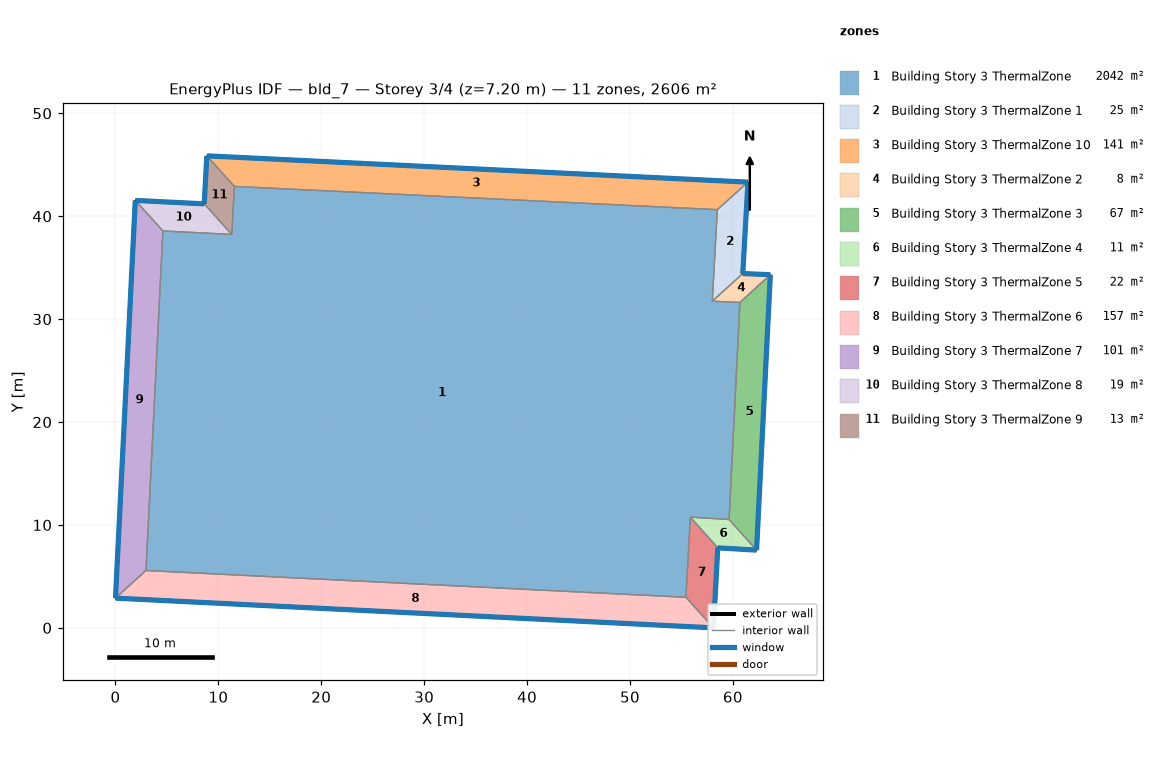
=== STOREY PLAN SPEC (per zone: floor XY polygon, exterior-wall plan segments, windows/doors) ===
zone 1: Building Story 3 ThermalZone  (2041.8 m²)
  floor: (58.49, 40.64) (58.00, 31.74) (60.68, 31.62) (59.63, 10.53) (55.87, 10.76) (55.43, 2.97) (2.97, 5.57) (4.61, 38.57) (11.30, 38.23) (11.56, 42.90)
  interior walls: 10
zone 2: Building Story 3 ThermalZone 1  (25.1 m²)
  floor: (61.46, 43.31) (60.96, 34.43) (58.00, 31.74) (58.49, 40.64)
  exterior wall: (60.96, 34.43) – (61.46, 43.31)  [8.9 m]
    window: (60.96, 34.45) – (61.46, 43.29)  [9.6 m²]
  interior walls: 3
zone 3: Building Story 3 ThermalZone 10  (140.8 m²)
  floor: (8.88, 45.87) (61.46, 43.31) (58.49, 40.64) (11.56, 42.90)
  exterior wall: (61.46, 43.31) – (8.88, 45.87)  [52.6 m]
    window: (61.44, 43.31) – (8.90, 45.87)  [56.9 m²]
  interior walls: 3
zone 4: Building Story 3 ThermalZone 2  (7.6 m²)
  floor: (60.96, 34.43) (63.64, 34.32) (60.68, 31.62) (58.00, 31.74)
  exterior wall: (63.64, 34.32) – (60.96, 34.43)  [2.7 m]
    window: (63.61, 34.32) – (60.98, 34.43)  [2.9 m²]
  interior walls: 3
zone 5: Building Story 3 ThermalZone 3  (67.5 m²)
  floor: (63.64, 34.32) (62.30, 7.55) (59.63, 10.53) (60.68, 31.62)
  exterior wall: (62.30, 7.55) – (63.64, 34.32)  [26.8 m]
    window: (62.30, 7.58) – (63.64, 34.29)  [28.9 m²]
  interior walls: 3
zone 6: Building Story 3 ThermalZone 4  (10.6 m²)
  floor: (62.30, 7.55) (58.53, 7.77) (55.87, 10.76) (59.63, 10.53)
  exterior wall: (58.53, 7.77) – (62.30, 7.55)  [3.8 m]
    window: (58.56, 7.77) – (62.27, 7.55)  [4.1 m²]
  interior walls: 3
zone 7: Building Story 3 ThermalZone 5  (22.1 m²)
  floor: (58.53, 7.77) (58.11, 0.00) (55.43, 2.97) (55.87, 10.76)
  exterior wall: (58.11, 0.00) – (58.53, 7.77)  [7.8 m]
    window: (58.11, 0.03) – (58.53, 7.75)  [8.4 m²]
  interior walls: 3
zone 8: Building Story 3 ThermalZone 6  (156.7 m²)
  floor: (58.11, 0.00) (-0.00, 2.89) (2.97, 5.57) (55.43, 2.97)
  exterior wall: (-0.00, 2.89) – (58.11, 0.00)  [58.2 m]
    window: (0.03, 2.89) – (58.09, 0.00)  [62.8 m²]
  interior walls: 3
zone 9: Building Story 3 ThermalZone 7  (101.4 m²)
  floor: (-0.00, 2.89) (1.93, 41.54) (4.61, 38.57) (2.97, 5.57)
  exterior wall: (1.93, 41.54) – (-0.00, 2.89)  [38.7 m]
    window: (1.92, 41.51) – (0.00, 2.91)  [41.8 m²]
  interior walls: 3
zone 10: Building Story 3 ThermalZone 8  (19.0 m²)
  floor: (1.93, 41.54) (8.62, 41.20) (11.30, 38.23) (4.61, 38.57)
  exterior wall: (8.62, 41.20) – (1.93, 41.54)  [6.7 m]
    window: (8.60, 41.20) – (1.95, 41.54)  [7.2 m²]
  interior walls: 3
zone 11: Building Story 3 ThermalZone 9  (13.2 m²)
  floor: (8.62, 41.20) (8.88, 45.87) (11.56, 42.90) (11.30, 38.23)
  exterior wall: (8.88, 45.87) – (8.62, 41.20)  [4.7 m]
    window: (8.87, 45.84) – (8.63, 41.23)  [5.0 m²]
  interior walls: 3

=== DERIVED (storey summary) ===
Building: bld_7
Storey: 3 of 4  (floor level z = 7.20 m)
Storey gross floor area: 2605.8 m²
Zones on this storey: 11
  - Building Story 3 ThermalZone: floor 2041.8 m²
  - Building Story 3 ThermalZone 1: floor 25.1 m²; exterior wall 8.9 m (32.0 m²); 1 window(s) 9.6 m²; WWR 30.0%
  - Building Story 3 ThermalZone 10: floor 140.8 m²; exterior wall 52.6 m (189.5 m²); 1 window(s) 56.9 m²; WWR 30.0%
  - Building Story 3 ThermalZone 2: floor 7.6 m²; exterior wall 2.7 m (9.7 m²); 1 window(s) 2.9 m²; WWR 30.0%
  - Building Story 3 ThermalZone 3: floor 67.5 m²; exterior wall 26.8 m (96.5 m²); 1 window(s) 28.9 m²; WWR 30.0%
  - Building Story 3 ThermalZone 4: floor 10.6 m²; exterior wall 3.8 m (13.6 m²); 1 window(s) 4.1 m²; WWR 30.0%
  - Building Story 3 ThermalZone 5: floor 22.1 m²; exterior wall 7.8 m (28.0 m²); 1 window(s) 8.4 m²; WWR 30.0%
  - Building Story 3 ThermalZone 6: floor 156.7 m²; exterior wall 58.2 m (209.5 m²); 1 window(s) 62.8 m²; WWR 30.0%
  - Building Story 3 ThermalZone 7: floor 101.4 m²; exterior wall 38.7 m (139.3 m²); 1 window(s) 41.8 m²; WWR 30.0%
  - Building Story 3 ThermalZone 8: floor 19.0 m²; exterior wall 6.7 m (24.1 m²); 1 window(s) 7.2 m²; WWR 30.0%
  - Building Story 3 ThermalZone 9: floor 13.2 m²; exterior wall 4.7 m (16.8 m²); 1 window(s) 5.0 m²; WWR 30.0%
Zone adjacency: (none detected)